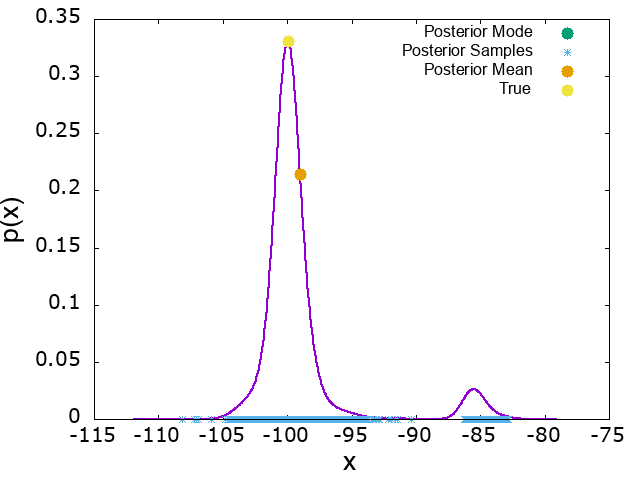

Source data for this figure (header and first rows):
x, p_x, mode_x, mode_p_x, mean_x, mean_p_x, true_x, true_p_x
-111.9, 1.63408e-10, -99.96, 0.3306, -99, 0.2139, -99.94, 0.3306
-111.9, 2.06597e-10
-111.8, 2.60663e-10
-111.8, 3.28201e-10
-111.8, 4.12387e-10
-111.7, 5.171e-10
-111.7, 6.47068e-10
-111.7, 8.08033e-10
-111.6, 1.00697e-09
-111.6, 1.25229e-09
-111.6, 1.55418e-09
-111.5, 1.92487e-09
-111.5, 2.37908e-09
-111.5, 2.93442e-09
-111.4, 3.61195e-09
-111.4, 4.43677e-09
-111.4, 5.43875e-09
-111.3, 6.65331e-09
-111.3, 8.12238e-09
-111.3, 9.89546e-09
-111.2, 1.20308e-08
-111.2, 1.4597e-08
-111.2, 1.76742e-08
-111.1, 2.13562e-08
-111.1, 2.57524e-08
-111.1, 3.09899e-08
-111, 3.72162e-08
-111, 4.46018e-08
-111, 5.33438e-08
-110.9, 6.36687e-08
-110.9, 7.58366e-08
-110.9, 9.01455e-08
-110.8, 1.06935e-07
-110.8, 1.26593e-07
-110.8, 1.49559e-07
-110.7, 1.76332e-07
-110.7, 2.07474e-07
-110.7, 2.43618e-07
-110.6, 2.85478e-07
-110.6, 3.33852e-07
-110.6, 3.8963e-07
-110.6, 4.53805e-07
-110.5, 5.2748e-07
-110.5, 6.11877e-07
-110.5, 7.08344e-07
-110.4, 8.18365e-07
-110.4, 9.4357e-07
-110.4, 1.08574e-06
-110.3, 1.24683e-06
-110.3, 1.42895e-06
-110.3, 1.63439e-06
-110.2, 1.86564e-06
-110.2, 2.12536e-06
-110.2, 2.41643e-06
-110.1, 2.74191e-06
-110.1, 3.10507e-06
-110.1, 3.5094e-06
-110, 3.95857e-06
-110, 4.45647e-06
-110, 5.00718e-06
... 940 more rows
